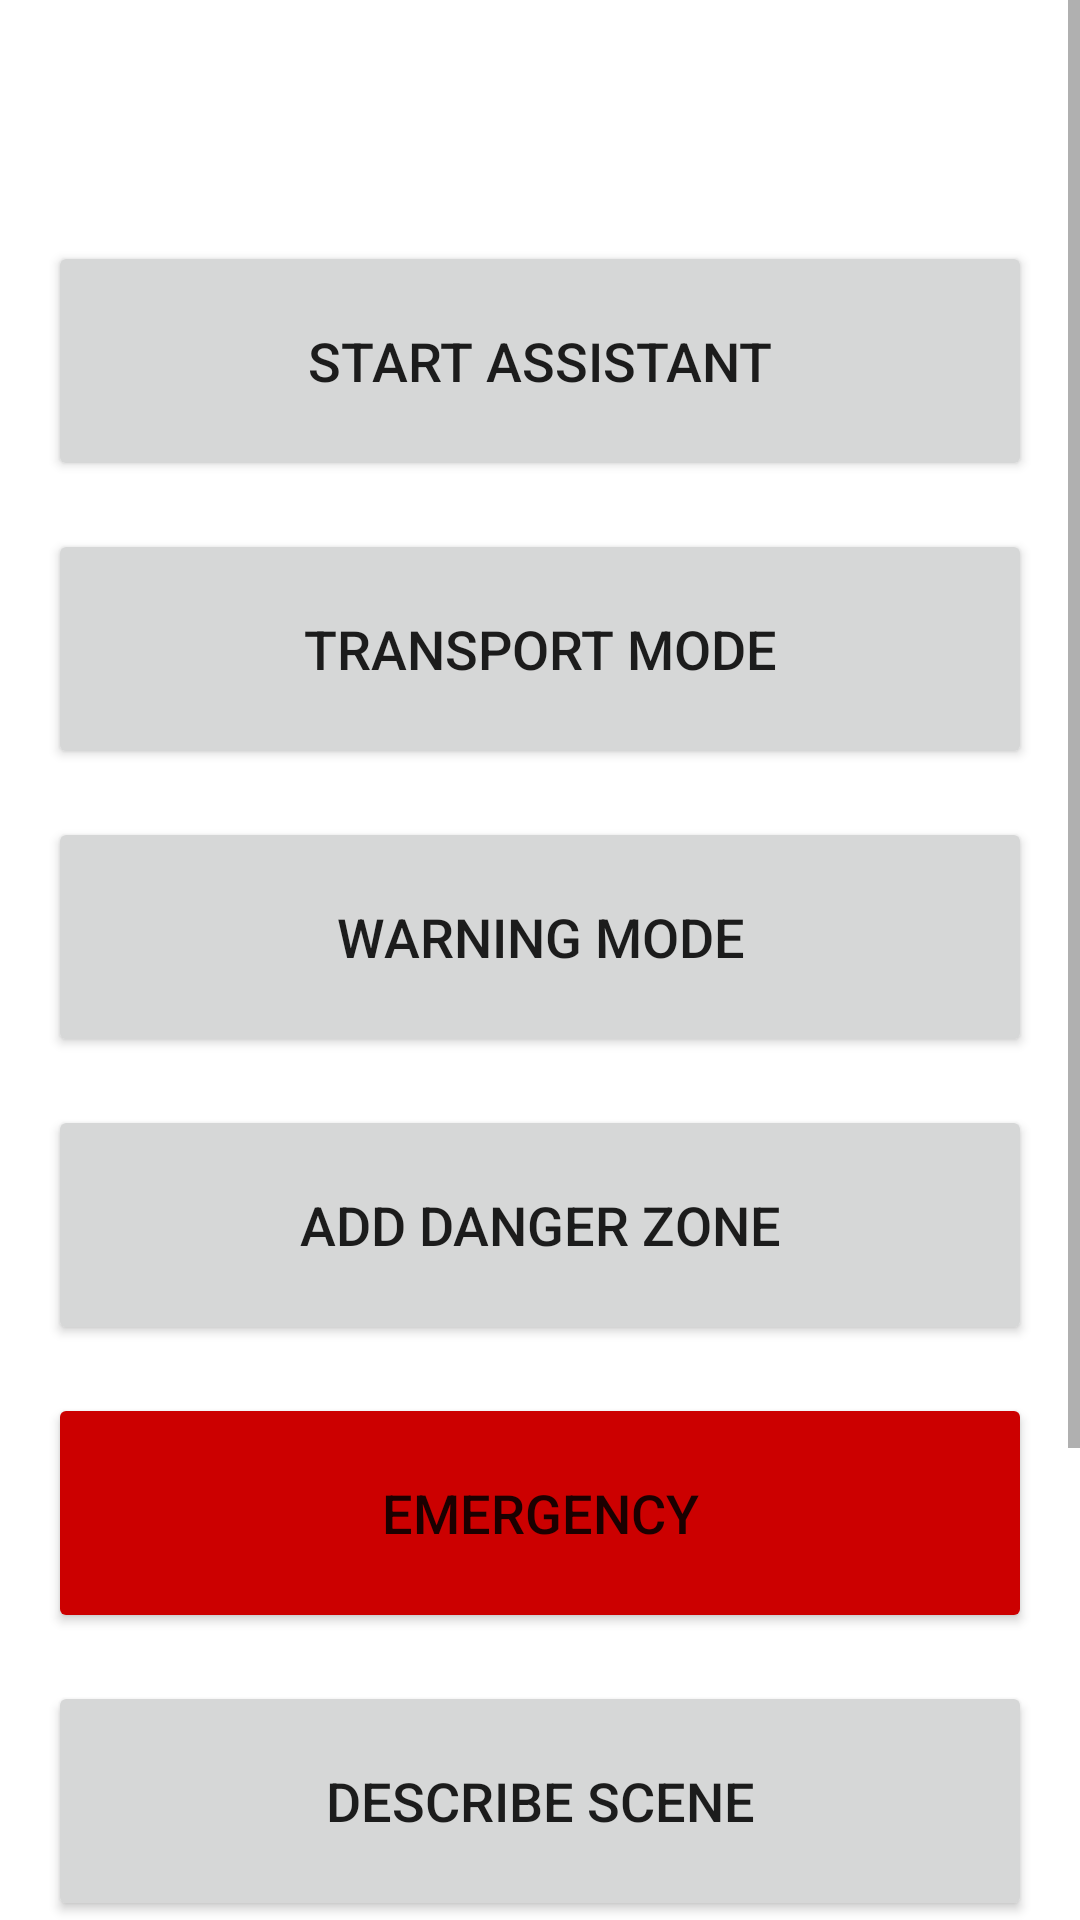

Produce the Android XML layout that renders to this screen, including the resource entries it uses.
<!-- AndroidManifest.xml: application theme Theme.SenseWay -->
<!-- res/layout/activity_main.xml -->
<?xml version="1.0" encoding="utf-8"?>
<ScrollView xmlns:android="http://schemas.android.com/apk/res/android"
    xmlns:app="http://schemas.android.com/apk/res-auto"
    android:layout_width="match_parent"
    android:layout_height="match_parent"
    android:fillViewport="true">

    <LinearLayout
        android:layout_width="match_parent"
        android:layout_height="wrap_content"
        android:orientation="vertical"
        android:padding="16dp"
        android:gravity="center">

        <TextView
            android:layout_width="wrap_content"
            android:layout_height="wrap_content"
            android:text="SenseWay Karnataka"
            android:textSize="24sp"
            android:textStyle="bold"
            android:layout_marginBottom="32dp"
            android:textColor="@color/white" />

        <Button
            android:id="@+id/btnStartAssistant"
            android:layout_width="match_parent"
            android:layout_height="80dp"
            android:text="@string/start_assistant"
            android:textSize="18sp"
            android:layout_marginBottom="16dp" />

        <Button
            android:id="@+id/btnTransportMode"
            android:layout_width="match_parent"
            android:layout_height="80dp"
            android:text="@string/transport_mode"
            android:textSize="18sp"
            android:layout_marginBottom="16dp" />

        <Button
            android:id="@+id/btnWarningMode"
            android:layout_width="match_parent"
            android:layout_height="80dp"
            android:text="@string/warning_mode"
            android:textSize="18sp"
            android:layout_marginBottom="16dp" />

        <Button
            android:id="@+id/btnAddDangerZone"
            android:layout_width="match_parent"
            android:layout_height="80dp"
            android:text="@string/add_danger_zone"
            android:textSize="18sp"
            android:layout_marginBottom="16dp" />

        <Button
            android:id="@+id/btnEmergency"
            android:layout_width="match_parent"
            android:layout_height="80dp"
            android:text="@string/emergency"
            android:textSize="18sp"
            android:layout_marginBottom="16dp"
            android:backgroundTint="@android:color/holo_red_dark" />

        <Button
            android:id="@+id/btnDescribeScene"
            android:layout_width="match_parent"
            android:layout_height="80dp"
            android:text="@string/describe_scene"
            android:textSize="18sp"
            android:layout_marginBottom="16dp" />

        <Button
            android:id="@+id/btnIdentifyMoney"
            android:layout_width="match_parent"
            android:layout_height="80dp"
            android:text="@string/identify_money"
            android:textSize="18sp"
            android:layout_marginBottom="16dp" />

        <Button
            android:id="@+id/btnEmergencyContact"
            android:layout_width="match_parent"
            android:layout_height="80dp"
            android:text="Emergency Contact"
            android:textSize="18sp" />

    </LinearLayout>

</ScrollView>
<!-- resources referenced by this layout -->
<resources>
  <string name="add_danger_zone">Add Danger Zone</string>
  <string name="describe_scene">Describe Scene</string>
  <string name="emergency">Emergency</string>
  <string name="identify_money">Identify Money</string>
  <string name="start_assistant">Start Assistant</string>
  <string name="transport_mode">Transport Mode</string>
  <string name="warning_mode">Warning Mode</string>
  <style name="Theme.SenseWay" parent="Theme.MaterialComponents.DayNight.DarkActionBar">
          <item name="colorPrimary">@color/purple_500</item>
          <item name="colorPrimaryVariant">@color/purple_700</item>
          <item name="colorOnPrimary">@color/white</item>
          <item name="colorSecondary">@color/teal_200</item>
          <item name="colorSecondaryVariant">@color/teal_700</item>
          <item name="colorOnSecondary">@color/black</item>
          <item name="android:statusBarColor">?attr/colorPrimaryVariant</item>
      </style>
  <!-- not gathered from this repository: default colours our renderer supplied (Android Studio template values) -->
  <color name="purple_500">#FF6200EE</color>
  <color name="purple_700">#FF3700B3</color>
  <color name="teal_200">#FF03DAC5</color>
  <color name="teal_700">#FF018786</color>
  <color name="black">#FF000000</color>
  <color name="white">#FFFFFFFF</color>
</resources>
